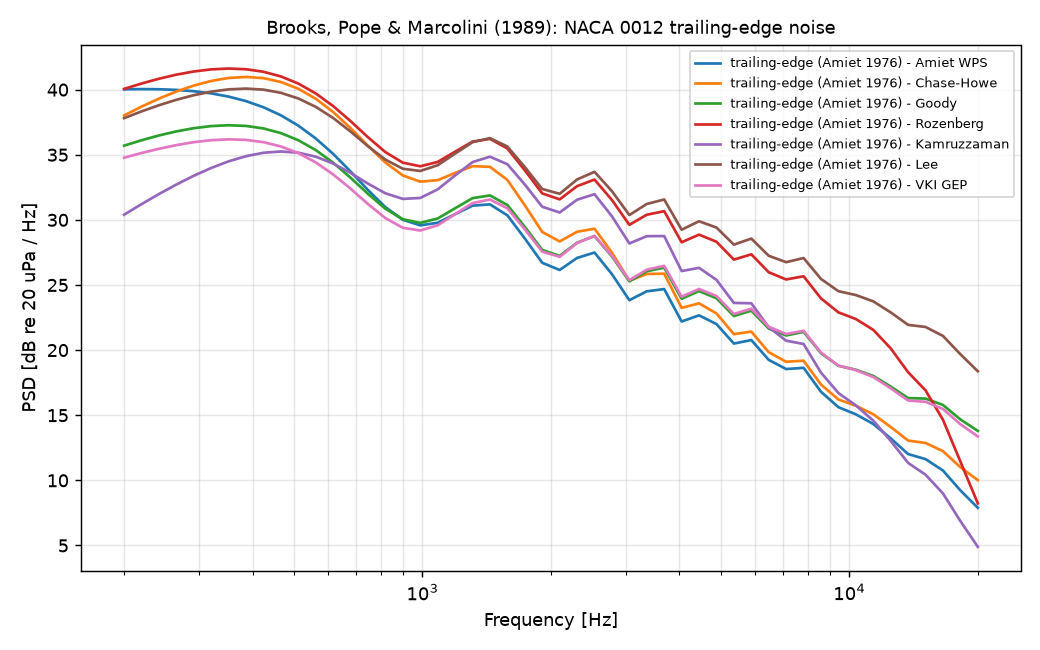

Data behind this chart, as committed beside it:
f_Hz, trailing-edge (Amiet 1976) - Amiet WPS, trailing-edge (Amiet 1976) - Chase-Howe, trailing-edge (Amiet 1976) - Goody, trailing-edge (Amiet 1976) - Rozenberg, trailing-edge (Amiet 1976) - Kamruzzaman, trailing-edge (Amiet 1976) - Lee, trailing-edge (Amiet 1976) - VKI GEP
200, 40.02, 38.02, 35.7, 40.05, 30.4, 37.81, 34.77
219.7, 40.04, 38.69, 36.11, 40.47, 31.21, 38.33, 35.13
241.4, 40.03, 39.31, 36.48, 40.84, 31.98, 38.8, 35.46
265.1, 39.98, 39.86, 36.79, 41.15, 32.71, 39.22, 35.74
291.3, 39.88, 40.31, 37.04, 41.39, 33.39, 39.57, 35.96
320, 39.71, 40.67, 37.2, 41.56, 33.99, 39.85, 36.12
351.5, 39.47, 40.9, 37.27, 41.62, 34.5, 40.02, 36.18
386.1, 39.12, 40.98, 37.21, 41.56, 34.89, 40.08, 36.14
424.2, 38.65, 40.88, 37.02, 41.37, 35.15, 40, 35.97
466, 38.03, 40.59, 36.66, 41.01, 35.25, 39.76, 35.64
511.9, 37.24, 40.07, 36.12, 40.47, 35.16, 39.32, 35.13
562.4, 36.25, 39.3, 35.36, 39.71, 34.85, 38.68, 34.41
617.8, 35.07, 38.28, 34.39, 38.74, 34.33, 37.82, 33.49
678.6, 33.71, 37.04, 33.24, 37.58, 33.6, 36.78, 32.39
745.5, 32.29, 35.69, 32, 36.34, 32.78, 35.65, 31.21
819, 30.97, 34.4, 30.85, 35.2, 32.04, 34.62, 30.13
899.7, 30.01, 33.41, 30.05, 34.39, 31.61, 33.93, 29.39
988.3, 29.58, 32.93, 29.77, 34.11, 31.68, 33.76, 29.18
1086, 29.78, 33.05, 30.1, 34.45, 32.34, 34.2, 29.59
1193, 30.44, 33.6, 30.89, 35.24, 33.41, 35.09, 30.44
1310, 31.09, 34.12, 31.67, 36.01, 34.44, 35.97, 31.29
1439, 31.19, 34.07, 31.88, 36.22, 34.85, 36.27, 31.56
1581, 30.35, 33.07, 31.14, 35.48, 34.27, 35.63, 30.89
1737, 28.57, 31.12, 29.46, 33.81, 32.71, 34.05, 29.28
1908, 26.7, 29.07, 27.69, 32.03, 31.01, 32.37, 27.56
2096, 26.15, 28.34, 27.23, 31.58, 30.57, 32, 27.16
2303, 27.08, 29.09, 28.25, 32.59, 31.55, 33.1, 28.22
2530, 27.49, 29.32, 28.75, 33.09, 31.97, 33.69, 28.77
2779, 25.84, 27.49, 27.19, 31.53, 30.28, 32.2, 27.25
3053, 23.83, 25.32, 25.28, 29.62, 28.19, 30.37, 25.37
3354, 24.51, 25.85, 26.06, 30.4, 28.75, 31.22, 26.18
3684, 24.69, 25.87, 26.33, 30.67, 28.76, 31.56, 26.47
4047, 22.2, 23.24, 23.95, 28.28, 26.07, 29.25, 24.1
4446, 22.67, 23.59, 24.53, 28.87, 26.32, 29.89, 24.69
4884, 22, 22.82, 23.98, 28.32, 25.4, 29.41, 24.15
5365, 20.5, 21.23, 22.62, 26.95, 23.62, 28.1, 22.78
5894, 20.77, 21.42, 23.03, 27.36, 23.6, 28.56, 23.18
6475, 19.25, 19.84, 21.66, 25.98, 21.76, 27.24, 21.79
7113, 18.55, 19.1, 21.12, 25.42, 20.72, 26.75, 21.23
7814, 18.64, 19.19, 21.4, 25.67, 20.47, 27.07, 21.48
8584, 16.8, 17.36, 19.76, 23.97, 18.27, 25.46, 19.81
9430, 15.62, 16.21, 18.8, 22.9, 16.7, 24.52, 18.81
10359, 15.07, 15.73, 18.49, 22.39, 15.75, 24.23, 18.46
11380, 14.33, 15.08, 18.02, 21.55, 14.59, 23.74, 17.94
12501, 13.22, 14.1, 17.2, 20.14, 13.03, 22.9, 17.07
13733, 12.02, 13.06, 16.31, 18.3, 11.34, 21.94, 16.13
15086, 11.63, 12.87, 16.28, 16.91, 10.43, 21.78, 16.03
16573, 10.76, 12.24, 15.79, 14.65, 8.998, 21.09, 15.48
18206, 9.23, 11.01, 14.68, 11.44, 6.871, 19.68, 14.31
20000, 7.892, 10.02, 13.8, 8.233, 4.894, 18.38, 13.37
